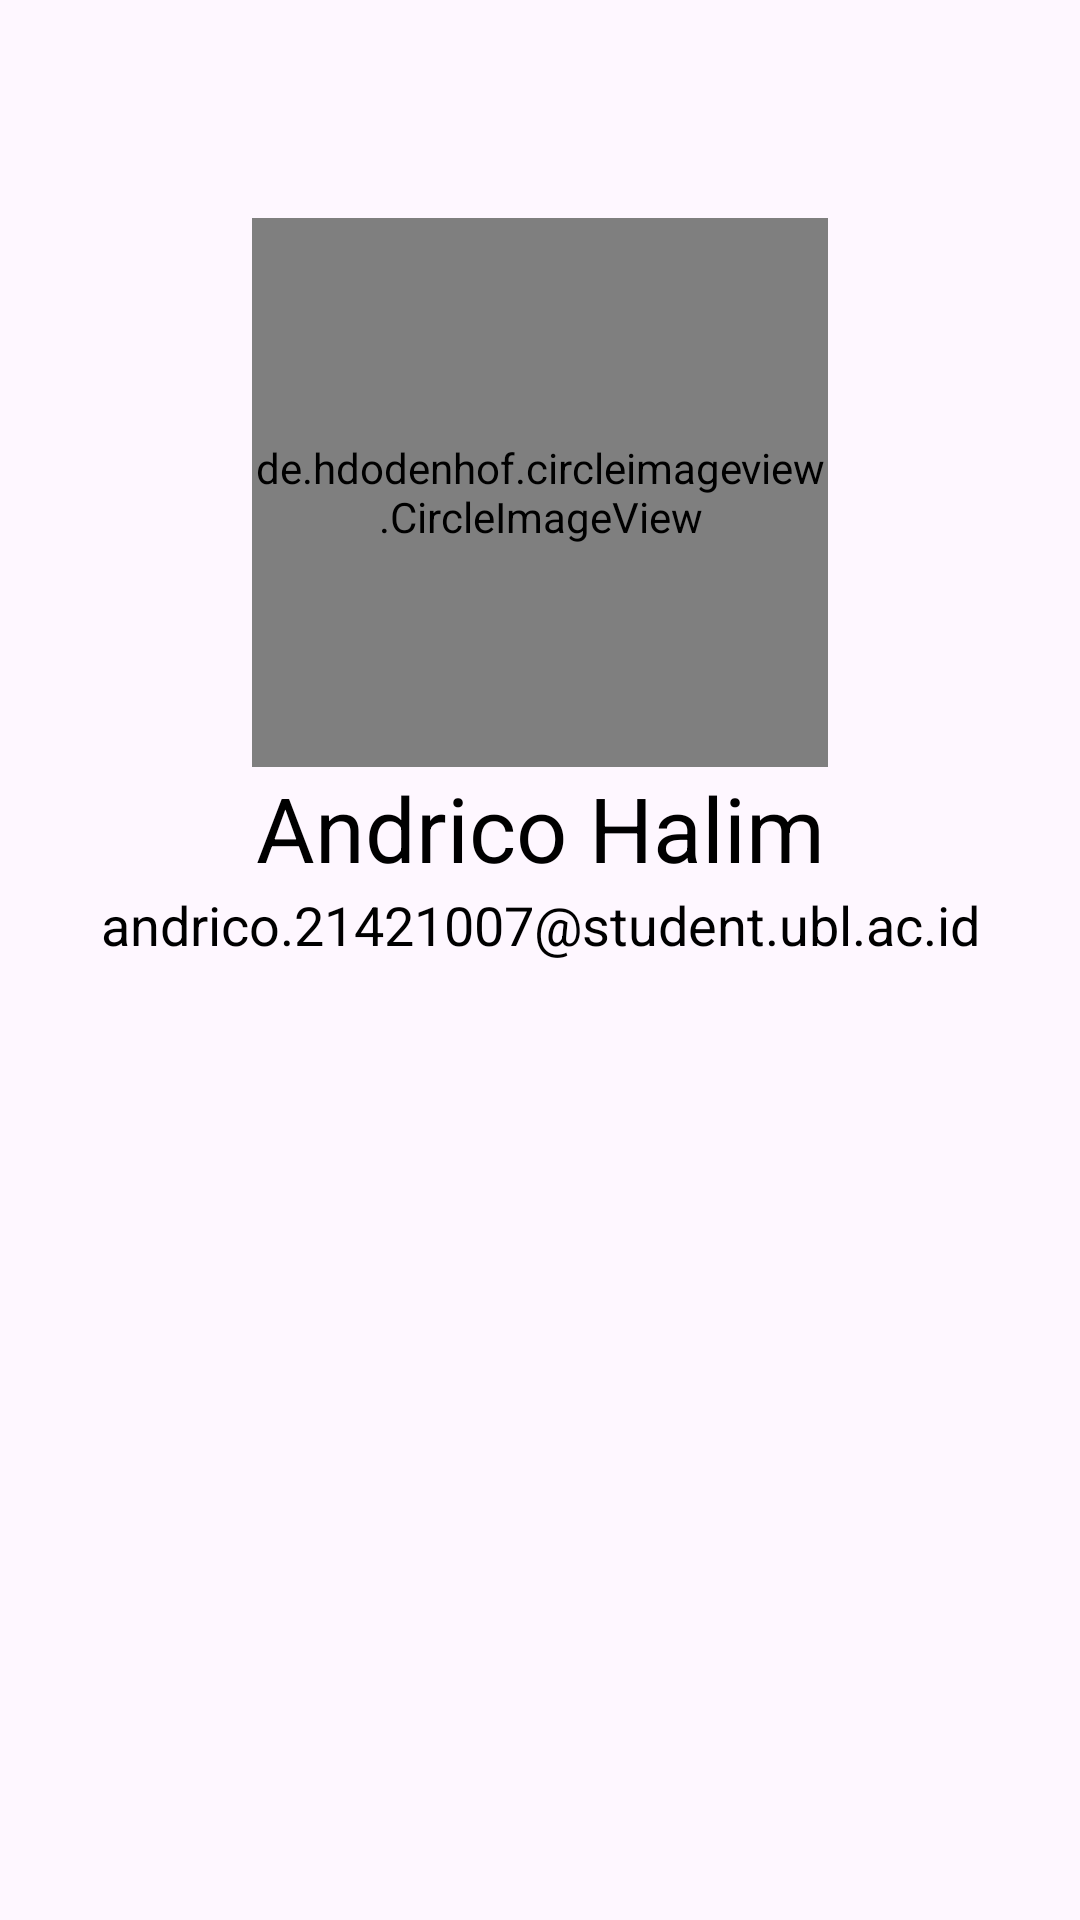

Produce the Android XML layout that renders to this screen, including the resource entries it uses.
<!-- AndroidManifest.xml: application theme Theme.SubmissionGames -->
<!-- res/layout/about_page.xml -->
<?xml version="1.0" encoding="utf-8"?>
<ScrollView xmlns:android="http://schemas.android.com/apk/res/android"
    xmlns:app="http://schemas.android.com/apk/res-auto"
    xmlns:tools="http://schemas.android.com/tools"
    android:layout_width="match_parent"
    android:layout_height="wrap_content">

<androidx.constraintlayout.widget.ConstraintLayout
    android:layout_width="match_parent"
    android:layout_height="wrap_content"
    tools:context=".AboutPage">

    <de.hdodenhof.circleimageview.CircleImageView
        android:id="@+id/profile_image"
        android:layout_width="192dp"
        android:layout_height="183dp"
        android:layout_marginStart="8dp"
        android:layout_marginTop="8dp"
        android:layout_marginEnd="8dp"
        android:layout_marginBottom="8dp"
        android:src="@drawable/img_acm"
        app:civ_border_color="#FF000000"
        app:civ_border_width="2dp"
        app:layout_constraintBottom_toBottomOf="parent"
        app:layout_constraintEnd_toEndOf="parent"
        app:layout_constraintStart_toStartOf="parent"
        app:layout_constraintTop_toTopOf="parent" />

    <TextView
        android:id="@+id/tv_name"
        android:layout_width="wrap_content"
        android:layout_height="wrap_content"
        android:text="@string/tv_name"
        android:textColor="?android:textColorPrimary"
        android:textSize="30sp"
        app:layout_constraintEnd_toEndOf="parent"
        app:layout_constraintStart_toStartOf="parent"
        app:layout_constraintTop_toBottomOf="@+id/profile_image" />

    <TextView
        android:id="@+id/tv_email"
        android:layout_width="wrap_content"
        android:layout_height="wrap_content"
        android:text="@string/tv_email"
        android:paddingBottom="8dp"
        android:textColor="?android:textColorPrimary"
        android:textSize="18sp"
        app:layout_constraintBottom_toBottomOf="parent"
        app:layout_constraintEnd_toEndOf="@+id/tv_name"
        app:layout_constraintStart_toStartOf="@+id/tv_name"
        app:layout_constraintTop_toBottomOf="@+id/tv_name"/>
</androidx.constraintlayout.widget.ConstraintLayout>
</ScrollView>
<!-- resources referenced by this layout -->
<resources>
  <!-- drawable img_acm: jpg bitmap (drawable, 111017 bytes) -->
  <string name="tv_email">andrico.21421007@student.ubl.ac.id</string>
  <string name="tv_name">Andrico Halim</string>
  <style name="Theme.SubmissionGames" parent="Base.Theme.SubmissionGames" />
  <style name="Base.Theme.SubmissionGames" parent="Theme.Material3.DayNight">
          
          <item name="colorPrimary">@color/blue</item>
          <item name="android:statusBarColor">@color/black</item>
          <item name="android:textColorPrimary">@color/black</item>
          
      </style>
  <color name="blue">#002AFF</color>
  <color name="black">#FF000000</color>
</resources>
